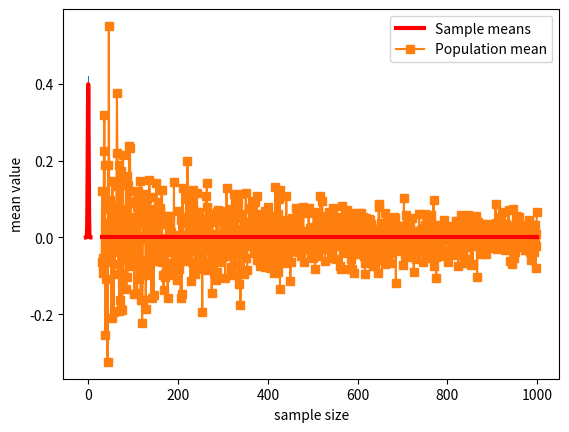

Python code for this plot:
import matplotlib.pyplot as plt
import numpy as np
import scipy.stats as stats

population = np.linspace(-5, 5, 10101)
normal_distribution = stats.norm.pdf(population)

n_samples = 40
sample_data = np.zeros(n_samples)

for sample in range(n_samples):
    sample_data[sample] = np.random.randn()

plt.hist(sample_data, density=True)
plt.plot(population, normal_distribution, 'r', linewidth=3)
plt.xlabel('Data values')
plt.ylabel('Probability')
plt.show()

population_n = 1000000
population = np.random.randn(population_n)
population = population - np.mean(population)

sample_size = 30

sample = np.random.randint(0, population_n, sample_size)
sample_mean = np.mean(population[sample])

sample_sizes = np.arange(30, 1000)

sample_means = np.zeros(len(sample_sizes))

for s in range(len(sample_sizes)):
    sample = np.random.randint(0, population_n, sample_sizes[s])
    sample_means[s] = np.mean(population[sample])

plt.plot(sample_sizes, sample_means, 's-')
plt.plot(sample_sizes[[0, -1]], [np.mean(population), np.mean(population)], 'r', linewidth=3)
plt.xlabel('sample size')
plt.ylabel('mean value')
plt.legend(('Sample means', 'Population mean'))
plt.show()
